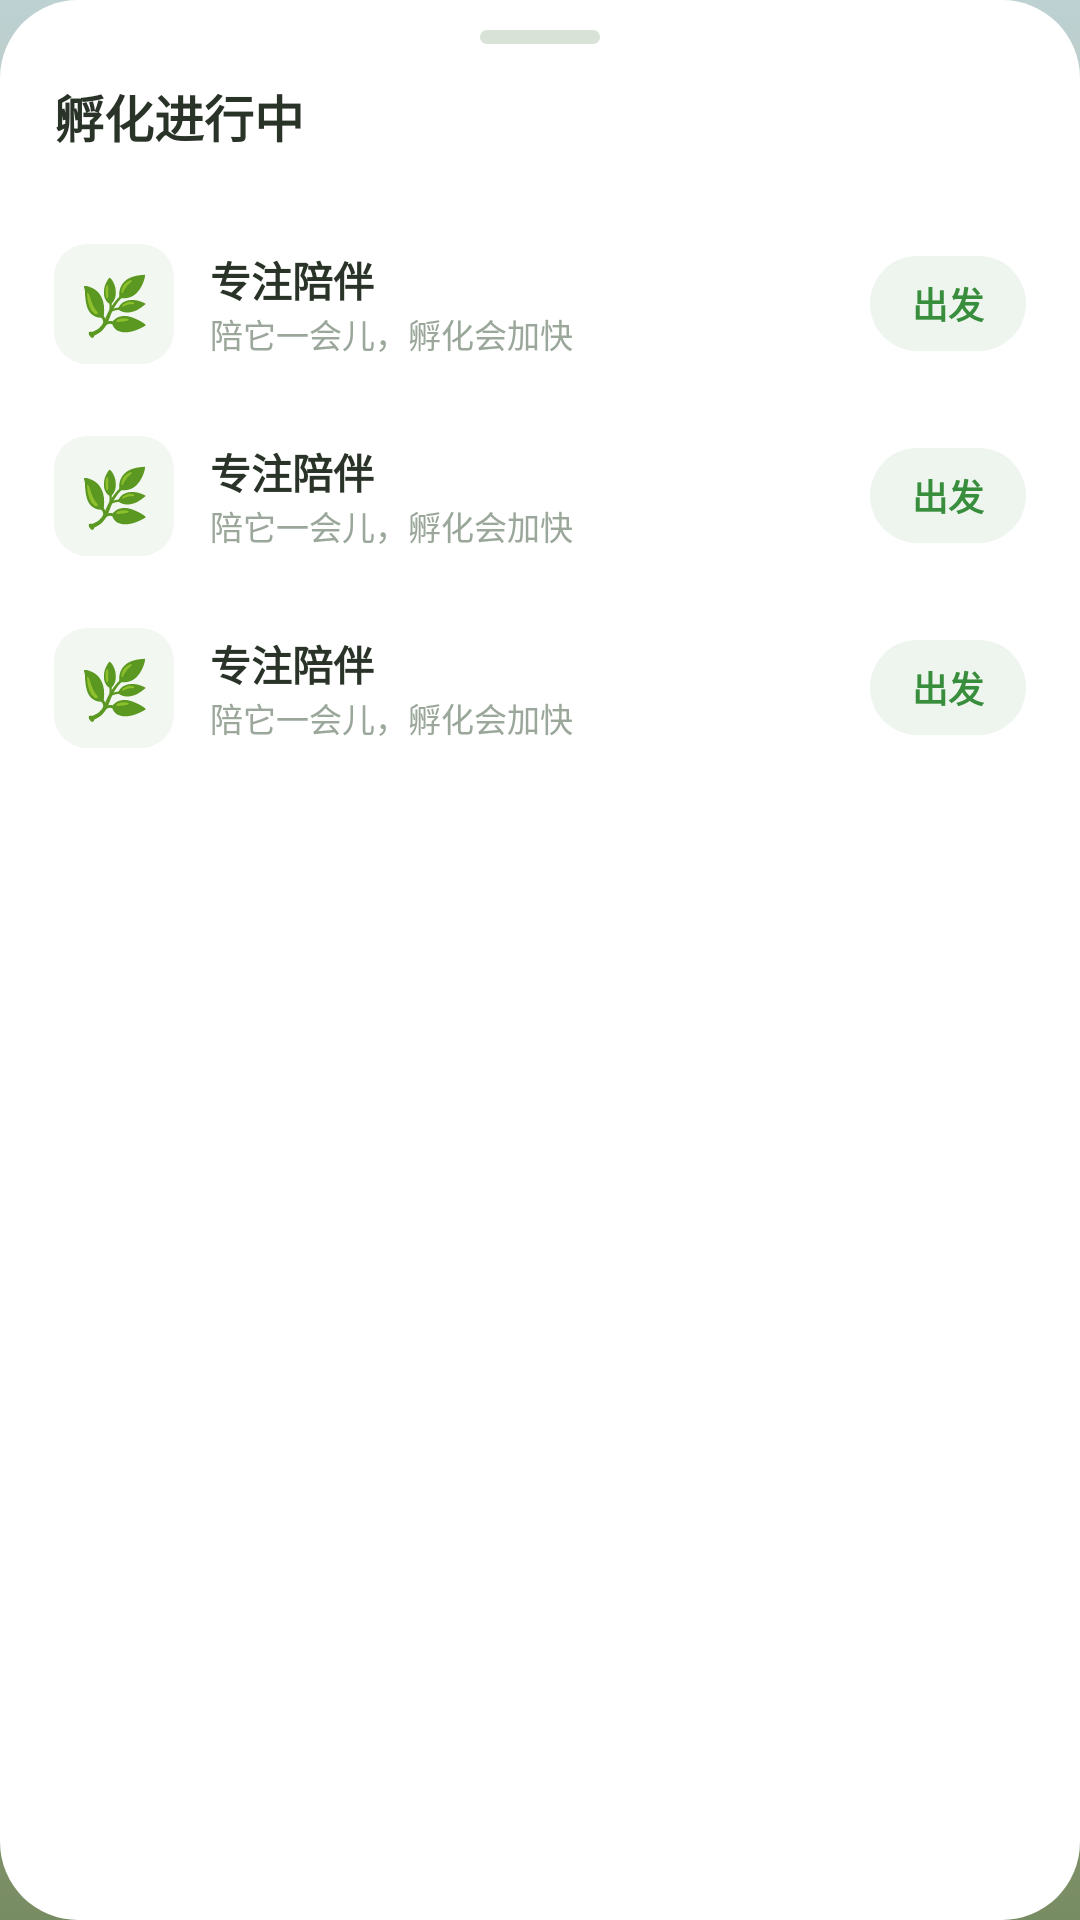

Android layout source for this screen:
<!-- AndroidManifest.xml: application theme Theme.SproutPet -->
<!-- res/layout/sheet_incubation.xml -->
<?xml version="1.0" encoding="utf-8"?>
<LinearLayout xmlns:android="http://schemas.android.com/apk/res/android"
    xmlns:tools="http://schemas.android.com/tools"
    android:layout_width="match_parent"
    android:layout_height="wrap_content"
    android:background="@drawable/bg_card_round"
    android:orientation="vertical"
    android:paddingHorizontal="18dp"
    android:paddingTop="10dp"
    android:paddingBottom="20dp">

    <View
        android:layout_width="40dp"
        android:layout_height="4.5dp"
        android:layout_gravity="center_horizontal"
        android:layout_marginBottom="12dp"
        android:background="@drawable/bg_sheet_grip" />

    <LinearLayout
        android:layout_width="match_parent"
        android:layout_height="wrap_content"
        android:gravity="center_vertical"
        android:orientation="horizontal">

        <TextView
            android:layout_width="0dp"
            android:layout_height="wrap_content"
            android:layout_weight="1"
            android:text="@string/incubate_sheet_title"
            android:textColor="@color/scene_text"
            android:textSize="16.5sp"
            android:textStyle="bold" />

        <TextView
            android:id="@+id/tv_sheet_countdown"
            android:layout_width="wrap_content"
            android:layout_height="wrap_content"
            android:textColor="@color/brand_primary_dark"
            android:textSize="15sp"
            android:textStyle="bold"
            tools:text="04:32" />
    </LinearLayout>

    <TextView
        android:id="@+id/tv_sheet_stage"
        android:layout_width="wrap_content"
        android:layout_height="wrap_content"
        android:layout_marginTop="2dp"
        android:textColor="@color/scene_hint"
        android:textSize="12sp"
        tools:text="里面好像有心跳声" />

    
    <include
        android:id="@+id/row_focus"
        layout="@layout/view_sheet_row"
        android:layout_width="match_parent"
        android:layout_height="wrap_content" />

    
    <include
        android:id="@+id/row_item"
        layout="@layout/view_sheet_row"
        android:layout_width="match_parent"
        android:layout_height="wrap_content" />

    
    <include
        android:id="@+id/row_friend"
        layout="@layout/view_sheet_row"
        android:layout_width="match_parent"
        android:layout_height="wrap_content" />
</LinearLayout>
<!-- res/layout/view_sheet_row.xml (included above) -->
<?xml version="1.0" encoding="utf-8"?>
<LinearLayout xmlns:android="http://schemas.android.com/apk/res/android"
    xmlns:tools="http://schemas.android.com/tools"
    android:layout_width="match_parent"
    android:layout_height="wrap_content"
    android:gravity="center_vertical"
    android:orientation="horizontal"
    android:paddingVertical="12dp">

    <TextView
        android:id="@+id/tv_row_icon"
        android:layout_width="40dp"
        android:layout_height="40dp"
        android:background="@drawable/bg_kv_chip"
        android:gravity="center"
        android:textSize="19sp"
        tools:text="🌿" />

    <LinearLayout
        android:layout_width="0dp"
        android:layout_height="wrap_content"
        android:layout_marginStart="12dp"
        android:layout_weight="1"
        android:orientation="vertical">

        <TextView
            android:id="@+id/tv_row_title"
            style="@style/SheetRowTitle"
            android:layout_width="wrap_content"
            android:layout_height="wrap_content"
            tools:text="专注陪伴" />
        <TextView
            android:id="@+id/tv_row_desc"
            style="@style/SheetRowDesc"
            android:layout_width="wrap_content"
            android:layout_height="wrap_content"
            tools:text="陪它一会儿，孵化会加快" />
    </LinearLayout>

    <TextView
        android:id="@+id/tv_row_go"
        android:layout_width="wrap_content"
        android:layout_height="wrap_content"
        android:background="@drawable/bg_btn_ghost"
        android:paddingHorizontal="14dp"
        android:paddingVertical="7dp"
        android:text="@string/incubate_go"
        android:textColor="@color/brand_primary_dark"
        android:textSize="12sp"
        android:textStyle="bold" />
</LinearLayout>
<!-- resources referenced by this layout -->
<resources>
  <color name="brand_primary_dark">#FF388E3C</color>
  <color name="scene_hint">#FF9AA79A</color>
  <color name="scene_text">#FF2A3328</color>
  <!-- drawable bg_btn_ghost (drawable) -->
  <?xml version="1.0" encoding="utf-8"?>
  <shape xmlns:android="http://schemas.android.com/apk/res/android" android:shape="rectangle">
      <solid android:color="@color/scene_btn_ghost_bg" />
      <corners android:radius="18dp" />
  </shape>
  <!-- drawable bg_card_round (drawable) -->
  <?xml version="1.0" encoding="utf-8"?>
  <shape xmlns:android="http://schemas.android.com/apk/res/android" android:shape="rectangle">
      <solid android:color="@color/white" />
      <corners android:radius="@dimen/radius_card" />
  </shape>
  <!-- drawable bg_kv_chip (drawable) -->
  <?xml version="1.0" encoding="utf-8"?>
  <shape xmlns:android="http://schemas.android.com/apk/res/android" android:shape="rectangle">
      <solid android:color="@color/scene_kv_bg" />
      <corners android:radius="11dp" />
  </shape>
  <!-- drawable bg_sheet_grip (drawable) -->
  <?xml version="1.0" encoding="utf-8"?>
  <shape xmlns:android="http://schemas.android.com/apk/res/android" android:shape="rectangle">
      <solid android:color="@color/scene_grip" />
      <corners android:radius="3dp" />
      <size android:width="40dp" android:height="4.5dp" />
  </shape>
  <string name="incubate_go">出发</string>
  <string name="incubate_sheet_title">孵化进行中</string>
  <style name="SheetRowDesc">
          <item name="android:textColor">@color/scene_hint</item>
          <item name="android:textSize">11sp</item>
      </style>
  <style name="SheetRowTitle">
          <item name="android:textColor">@color/scene_text</item>
          <item name="android:textSize">13.5sp</item>
          <item name="android:textStyle">bold</item>
      </style>
  <style name="Theme.SproutPet" parent="Theme.Material3.Light.NoActionBar">
          <item name="colorPrimary">@color/brand_primary</item>
          <item name="colorPrimaryDark">@color/brand_primary_dark</item>
          <item name="colorSecondary">@color/brand_accent</item>
          <item name="android:colorBackground">@color/bg_page</item>
          
          <item name="android:windowBackground">@drawable/bg_launch_day</item>
          <item name="android:statusBarColor">@android:color/transparent</item>
          <item name="android:windowLightStatusBar" tools:targetApi="m">true</item>
      </style>
  <color name="scene_btn_ghost_bg">#FFEEF5EE</color>
  <color name="white">#FFFFFFFF</color>
  <dimen name="radius_card">26dp</dimen>
  <color name="scene_kv_bg">#FFF2F7F1</color>
  <color name="scene_grip">#FFD8E2D6</color>
  <color name="brand_primary">#FF4CAF50</color>
  <color name="brand_accent">#FFFFB300</color>
  <color name="bg_page">#FFF7F8FA</color>
  <!-- drawable bg_launch_day (drawable) -->
  <?xml version="1.0" encoding="utf-8"?>
  <shape xmlns:android="http://schemas.android.com/apk/res/android"
      android:shape="rectangle">
      <gradient
          android:angle="270"
          android:startColor="#BDD1D3"
          android:centerColor="#B6B571"
          android:endColor="#788C64"
          android:type="linear" />
  </shape>
</resources>
